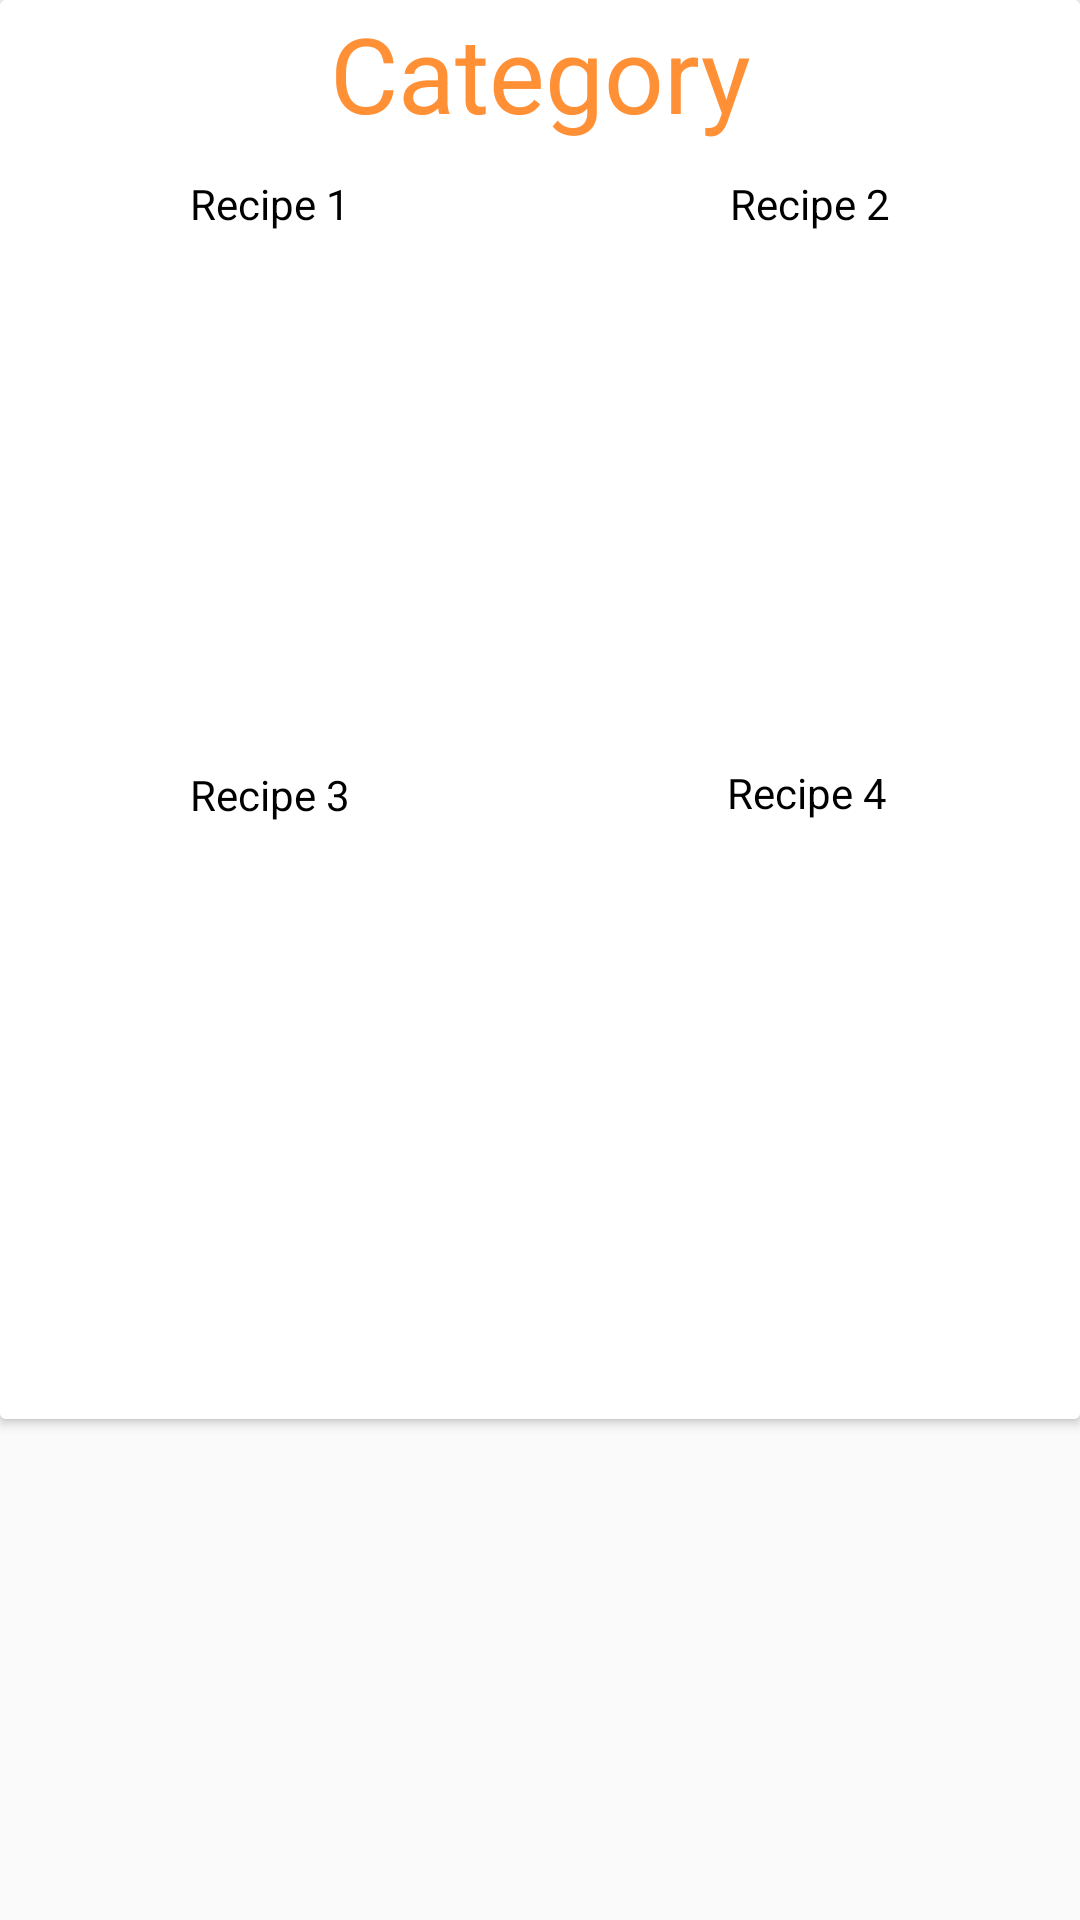

This screen was rendered from an Android layout file. Write that file and the resources it references.
<!-- AndroidManifest.xml: application theme AppTheme -->
<!-- res/layout/fragment_category.xml -->
<?xml version="1.0" encoding="utf-8"?>
<androidx.coordinatorlayout.widget.CoordinatorLayout
    xmlns:tools="http://schemas.android.com/tools"
    xmlns:android="http://schemas.android.com/apk/res/android"
    xmlns:app="http://schemas.android.com/apk/res-auto"
    android:layout_width="match_parent"
    android:layout_height="wrap_content">

    <androidx.cardview.widget.CardView
        android:layout_width="match_parent"
        android:layout_height="wrap_content"
        app:layout_constraintTop_toTopOf="parent">

        <LinearLayout
            android:id="@+id/Category_Layout"
            android:layout_width="match_parent"
            android:layout_height="473dp"
            android:background="@color/page_background"
            android:orientation="vertical">

            <TextView
                android:id="@+id/CategoryText"
                android:layout_width="match_parent"
                android:layout_height="49dp"
                android:gravity="center"
                android:text="Category"
                android:textColor="@color/page_heading"
                android:textSize="35dp" />

            <LinearLayout
                android:id="@+id/Recipes_Top"
                android:layout_width="match_parent"
                android:layout_height="197dp"
                android:orientation="horizontal">

                <RelativeLayout
                    android:id="@+id/Recipe_Layout1"
                    android:layout_width="match_parent"
                    android:layout_height="match_parent"
                    android:layout_weight="0.5">

                    <TextView
                        android:id="@+id/Recipe1"
                        android:layout_width="match_parent"
                        android:layout_height="38dp"
                        android:layout_alignParentStart="true"
                        android:layout_alignParentTop="true"
                        android:layout_alignParentEnd="true"
                        android:layout_centerInParent="true"
                        android:layout_marginStart="0dp"
                        android:layout_marginTop="0dp"
                        android:layout_marginEnd="0dp"
                        android:gravity="center"
                        android:text="Recipe 1"
                        android:textAlignment="center"
                        android:textColor="@color/black" />

                    <ImageView
                        android:id="@+id/Recipe_Image1"
                        android:layout_width="match_parent"
                        android:layout_height="match_parent"
                        android:layout_below="@+id/Recipe1"
                        android:layout_alignParentEnd="true"
                        android:layout_alignParentBottom="true"
                        android:layout_marginTop="0dp"
                        android:layout_marginEnd="0dp"
                        android:layout_marginBottom="0dp"
                        tools:srcCompat="@tools:sample/avatars" />

                </RelativeLayout>

                <RelativeLayout
                    android:id="@+id/Recipe_Layout2"
                    android:layout_width="match_parent"
                    android:layout_height="match_parent"
                    android:layout_weight="0.5">

                    <ImageView
                        android:id="@+id/Recipe_Image2"
                        android:layout_width="match_parent"
                        android:layout_height="match_parent"
                        android:layout_below="@+id/Recipe2"
                        android:layout_alignParentEnd="true"
                        android:layout_alignParentBottom="true"
                        android:layout_marginTop="0dp"
                        android:layout_marginEnd="0dp"
                        android:layout_marginBottom="0dp"
                        tools:srcCompat="@tools:sample/avatars" />

                    <TextView
                        android:id="@+id/Recipe2"
                        android:layout_width="match_parent"
                        android:layout_height="38dp"
                        android:layout_alignParentStart="true"
                        android:layout_alignParentTop="true"
                        android:layout_alignParentEnd="true"
                        android:layout_centerInParent="true"
                        android:layout_marginStart="0dp"
                        android:layout_marginTop="0dp"
                        android:layout_marginEnd="0dp"
                        android:gravity="center"
                        android:text="Recipe 2"
                        android:textAlignment="center"
                        android:textColor="@color/black" />
                </RelativeLayout>
            </LinearLayout>

            <LinearLayout
                android:id="@+id/Recipes_Bottom"
                android:layout_width="match_parent"
                android:layout_height="198dp"
                android:orientation="horizontal">

                <RelativeLayout
                    android:id="@+id/Recipe_Layout3"
                    android:layout_width="match_parent"
                    android:layout_height="match_parent"
                    android:layout_weight="0.5">

                    <TextView
                        android:id="@+id/Recipe3"
                        android:layout_width="match_parent"
                        android:layout_height="38dp"
                        android:layout_alignParentStart="true"
                        android:layout_alignParentTop="true"
                        android:layout_alignParentEnd="true"
                        android:layout_centerInParent="true"
                        android:layout_marginStart="0dp"
                        android:layout_marginTop="0dp"
                        android:layout_marginEnd="0dp"
                        android:gravity="center"
                        android:text="Recipe 3"
                        android:textAlignment="center"
                        android:textColor="@color/black" />

                    <ImageView
                        android:id="@+id/Recipe_Image3"
                        android:layout_width="match_parent"
                        android:layout_height="135dp"
                        android:layout_below="@+id/Recipe3"
                        android:layout_alignParentEnd="true"
                        android:layout_alignParentBottom="true"
                        android:layout_marginTop="0dp"
                        android:layout_marginEnd="0dp"
                        android:layout_marginBottom="0dp"
                        tools:srcCompat="@tools:sample/avatars" />

                </RelativeLayout>

                <RelativeLayout
                    android:id="@+id/Recipe_Layout4"
                    android:layout_width="match_parent"
                    android:layout_height="match_parent"
                    android:layout_weight="0.5">

                    <ImageView
                        android:id="@+id/Recipe_Image4"
                        android:layout_width="match_parent"
                        android:layout_height="135dp"
                        android:layout_below="@+id/Recipe4"
                        android:layout_alignParentEnd="true"
                        android:layout_alignParentBottom="true"
                        android:layout_marginTop="0dp"
                        android:layout_marginEnd="0dp"
                        android:layout_marginBottom="0dp"
                        tools:srcCompat="@tools:sample/avatars" />

                    <TextView
                        android:id="@+id/Recipe4"
                        android:layout_width="match_parent"
                        android:layout_height="38dp"
                        android:layout_alignParentStart="true"
                        android:layout_alignParentTop="true"
                        android:layout_alignParentEnd="true"
                        android:layout_centerInParent="true"
                        android:layout_marginStart="-1dp"
                        android:layout_marginTop="-1dp"
                        android:layout_marginEnd="1dp"
                        android:gravity="center"
                        android:text="Recipe 4"
                        android:textAlignment="center"
                        android:textColor="@color/black" />
                </RelativeLayout>
            </LinearLayout>

        </LinearLayout>
    </androidx.cardview.widget.CardView>

</androidx.coordinatorlayout.widget.CoordinatorLayout>
<!-- resources referenced by this layout -->
<resources>
  <color name="black">#000000</color>
  <color name="page_background">#FFFFFF</color>
  <color name="page_heading">#FF9036</color>
  <style name="AppTheme" parent="Theme.AppCompat.Light.DarkActionBar">
          
  
          <item name="colorPrimary">@color/green</item>
          <item name="colorPrimaryDark">@color/purple</item>
          <item name="colorAccent">@color/orange</item>
      </style>
  <color name="green">#69ff66</color>
  <color name="purple">#CBC3E3</color>
  <color name="orange">#ff8000</color>
</resources>
